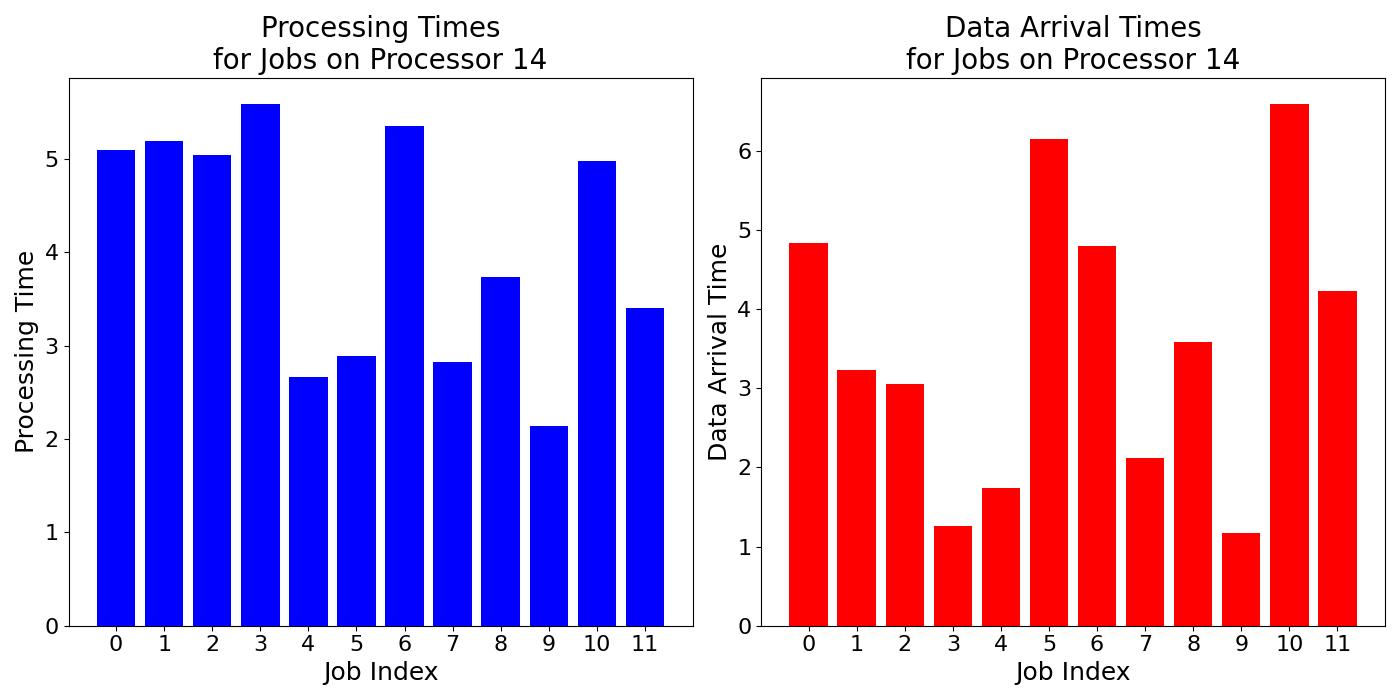

The file beside this chart, header and first rows:
job_times, data_arrival_times
5.103, 4.835
5.2, 3.235
5.047, 3.055
5.593, 1.256
2.663, 1.737
2.893, 6.151
5.36, 4.798
2.827, 2.117
3.74, 3.582
2.14, 1.17
4.98, 6.596
3.4, 4.225
